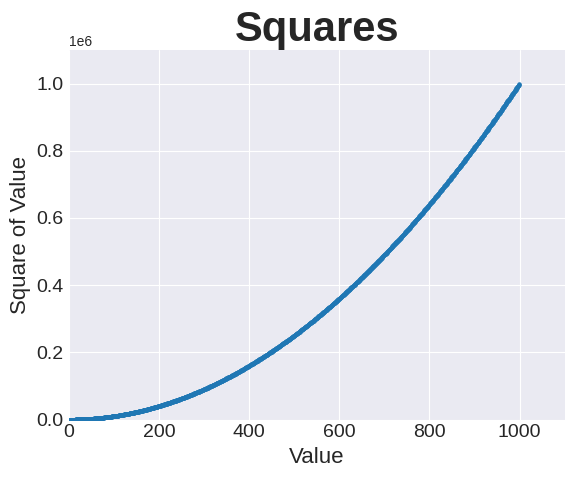

Write the Python code that produced this figure.
import matplotlib.pyplot as plt

x_values = range(1, 1000)
y_values = [x**2 for x in x_values]

plt.style.use('seaborn-v0_8-darkgrid')

fig, ax = plt.subplots()
#ax.scatter(2, 4, s=200)
ax.scatter(x_values, y_values, s=5)

ax.set_title('Squares', fontsize=30, fontweight='bold')
ax.set_xlabel('Value', fontsize=16)
ax.set_ylabel('Square of Value', fontsize=16)

ax.tick_params(labelsize=14)

ax.set_xlim(0, 1100)
ax.set_ylim(0, 1_100_000)
# ax.axis([0, 1000, 0, 1_100_000]) #type: ignore

plt.show()
